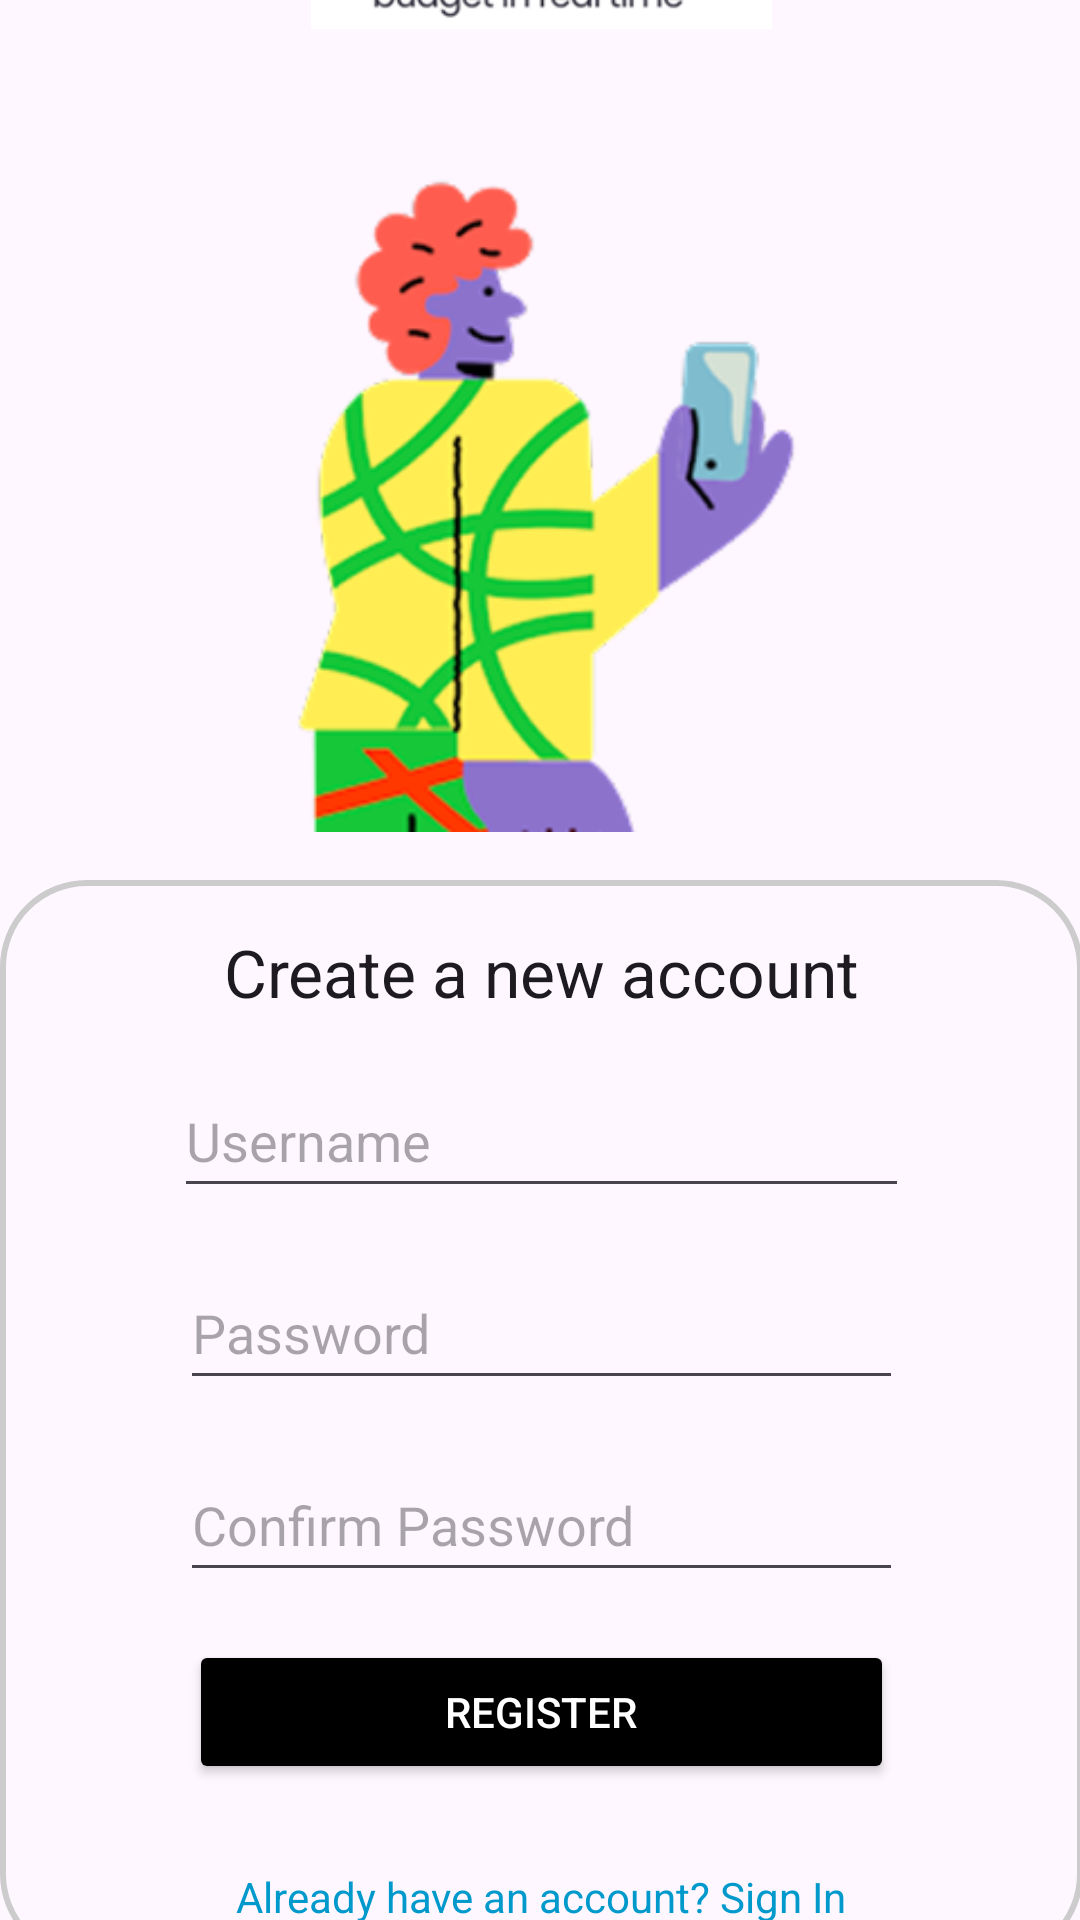

Layout XML and referenced resources for this Android screen:
<!-- AndroidManifest.xml: application theme Theme.PROG3CBudgeApp -->
<!-- res/layout/fragment_register.xml -->
<?xml version="1.0" encoding="utf-8"?>
<androidx.constraintlayout.widget.ConstraintLayout
    xmlns:android="http://schemas.android.com/apk/res/android"
    xmlns:app="http://schemas.android.com/apk/res-auto"
    xmlns:tools="http://schemas.android.com/tools"
    android:id="@+id/main"
    android:layout_width="match_parent"
    android:layout_height="match_parent"
    tools:context=".RegisterFragment">

    
    <ImageView
        android:id="@+id/budgeLogo"
        android:layout_width="405dp"
        android:layout_height="71dp"
        android:layout_marginBottom="16dp"
        android:contentDescription="@string/logo_desc"
        app:layout_constraintBottom_toTopOf="@+id/heroPic1"
        app:layout_constraintEnd_toEndOf="parent"
        app:layout_constraintStart_toStartOf="parent"
        app:layout_constraintTop_toTopOf="parent"
        app:layout_constraintVertical_chainStyle="packed"
        app:srcCompat="@drawable/budgelogo__1_" />

    
    <ImageView
        android:id="@+id/heroPic1"
        android:layout_width="312dp"
        android:layout_height="236dp"
        android:layout_marginTop="16dp"
        android:layout_marginBottom="16dp"
        android:contentDescription="@string/hero_desc"
        app:layout_constraintBottom_toTopOf="@+id/frameSection"
        app:layout_constraintEnd_toEndOf="parent"
        app:layout_constraintStart_toStartOf="parent"
        app:layout_constraintTop_toBottomOf="@id/budgeLogo"
        app:srcCompat="@drawable/brazuca___pride_standing_1__1_" />

    
    <FrameLayout
        android:id="@+id/frameSection"
        android:layout_width="361dp"
        android:layout_height="wrap_content"
        android:layout_marginStart="32dp"
        android:layout_marginEnd="32dp"
        android:layout_marginBottom="48dp"
        android:background="@drawable/rounded_border"
        android:gravity="center"
        app:layout_constraintBottom_toBottomOf="parent"
        app:layout_constraintEnd_toEndOf="parent"
        app:layout_constraintStart_toStartOf="parent"
        app:layout_constraintTop_toBottomOf="@id/heroPic1">

        <androidx.constraintlayout.widget.ConstraintLayout
            android:layout_width="match_parent"
            android:layout_height="wrap_content">

            <TextView
                android:id="@+id/textView"
                android:layout_width="wrap_content"
                android:layout_height="wrap_content"
                android:text="@string/register_text"
                android:textAppearance="@style/TextAppearance.AppCompat.Large"
                app:layout_constraintTop_toTopOf="parent"
                app:layout_constraintStart_toStartOf="parent"
                app:layout_constraintEnd_toEndOf="parent"
                android:layout_marginTop="16dp"/>

            
            <EditText
                android:id="@+id/usernameTxt"
                android:layout_width="245dp"
                android:layout_height="48dp"
                android:hint="Username"
                android:inputType="textPersonName"
                app:layout_constraintTop_toBottomOf="@id/textView"
                app:layout_constraintStart_toStartOf="parent"
                app:layout_constraintEnd_toEndOf="parent"
                android:layout_marginTop="16dp"/>

            
            <EditText
                android:id="@+id/passwordTxt"
                android:layout_width="241dp"
                android:layout_height="48dp"
                android:hint="@string/password_hint"
                android:inputType="textPassword"
                app:layout_constraintTop_toBottomOf="@id/usernameTxt"
                app:layout_constraintStart_toStartOf="parent"
                app:layout_constraintEnd_toEndOf="parent"
                android:layout_marginTop="16dp"/>

            
            <EditText
                android:id="@+id/confirmPasswordTxt"
                android:layout_width="241dp"
                android:layout_height="48dp"
                android:hint="@string/confirm_password_hint"
                android:inputType="textPassword"
                app:layout_constraintTop_toBottomOf="@id/passwordTxt"
                app:layout_constraintStart_toStartOf="parent"
                app:layout_constraintEnd_toEndOf="parent"
                android:layout_marginTop="16dp"/>

            
            <Button
                android:id="@+id/btnRegister"
                android:layout_width="235dp"
                android:layout_height="48dp"
                android:text="@string/register_button"
                android:backgroundTint="@android:color/black"
                android:textColor="@android:color/white"
                app:layout_constraintTop_toBottomOf="@id/confirmPasswordTxt"
                app:layout_constraintStart_toStartOf="parent"
                app:layout_constraintEnd_toEndOf="parent"
                android:layout_marginTop="16dp"/>

            
            <TextView
                android:id="@+id/signInLink"
                android:layout_width="wrap_content"
                android:layout_height="wrap_content"
                android:text="@string/login_prompt"
                android:textColor="@android:color/holo_blue_dark"
                android:textSize="14sp"
                android:paddingStart="16dp"
                android:paddingEnd="16dp"
                android:paddingTop="12dp"
                android:paddingBottom="12dp"
                android:clickable="true"
                android:focusable="true"
                android:layout_marginTop="16dp"
                app:layout_constraintTop_toBottomOf="@id/btnRegister"
                app:layout_constraintStart_toStartOf="parent"
                app:layout_constraintEnd_toEndOf="parent" />

        </androidx.constraintlayout.widget.ConstraintLayout>

    </FrameLayout>

</androidx.constraintlayout.widget.ConstraintLayout>
<!-- resources referenced by this layout -->
<resources>
  <!-- drawable brazuca___pride_standing_1__1_: png bitmap (drawable, 49046 bytes) -->
  <!-- drawable budgelogo__1_: png bitmap (drawable, 13895 bytes) -->
  <!-- drawable rounded_border (drawable) -->
  <selector xmlns:android="http://schemas.android.com/apk/res/android">
      <item android:state_focused="true">
          <shape android:shape="rectangle">
              <solid android:color="@android:color/transparent"/>
              <corners android:radius="28dp"/>
              <stroke android:width="2dp" android:color="@color/colorPrimary"/>
          </shape>
      </item>
      <item>
          <shape android:shape="rectangle">
              <solid android:color="@android:color/transparent"/>
              <corners android:radius="28dp"/>
              <stroke android:width="2dp" android:color="@color/border_color"/>
          </shape>
      </item>
  </selector>
  <string name="confirm_password_hint">Confirm Password</string>
  <string name="hero_desc">Hero image for onboarding screen</string>
  <string name="login_prompt">Already have an account? Sign In</string>
  <string name="logo_desc">Budge logo</string>
  <string name="password_hint">Password</string>
  <string name="register_button">Register</string>
  <string name="register_text">Create a new account</string>
  <style name="Theme.PROG3CBudgeApp" parent="Base.Theme.PROG3CBudgeApp" />
  <color name="colorPrimary">#6200EE</color>
  <color name="border_color">#CCCCCC</color>
  <style name="Base.Theme.PROG3CBudgeApp" parent="Theme.Material3.DayNight.NoActionBar">
          
          
      </style>
</resources>
